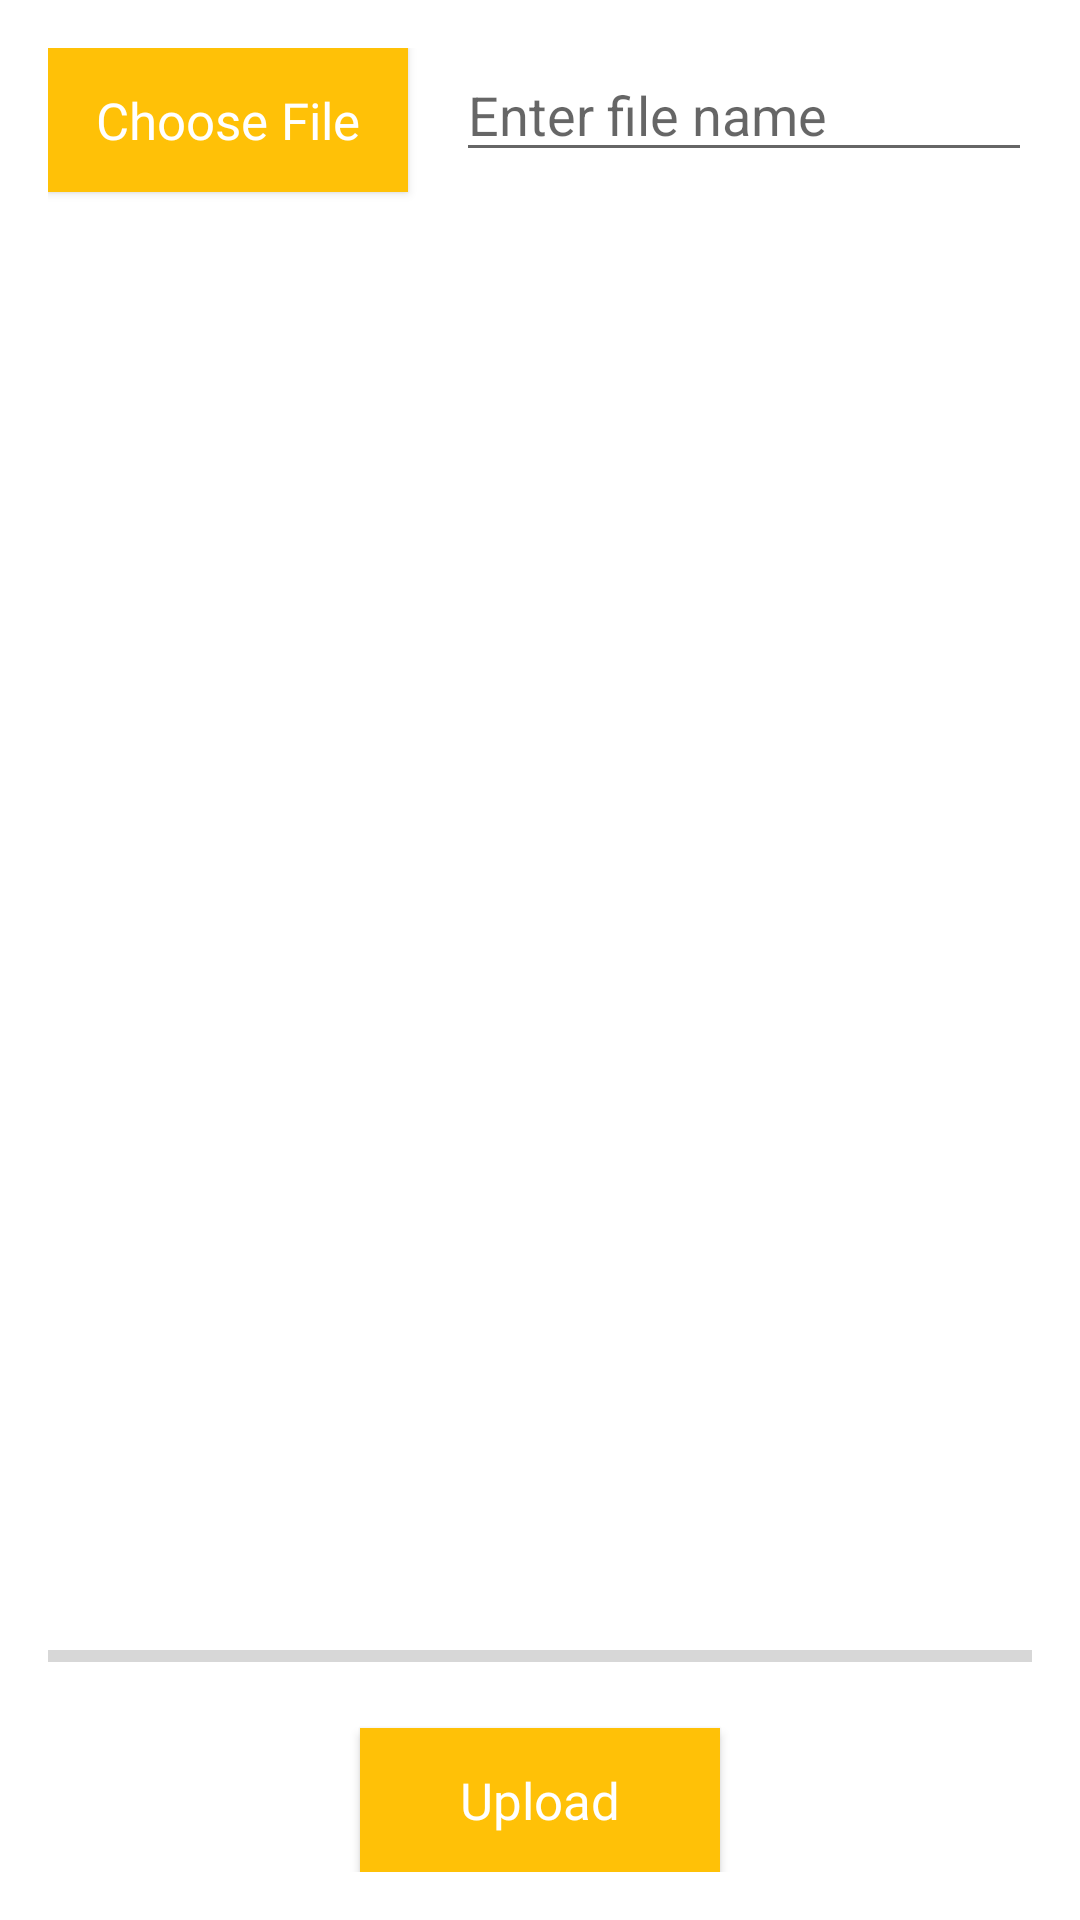

Produce the Android XML layout that renders to this screen, including the resource entries it uses.
<!-- AndroidManifest.xml: application theme Theme.FlowerVallyAdmin -->
<!-- res/layout/fragment_add_banner.xml -->
<?xml version="1.0" encoding="utf-8"?>
<RelativeLayout xmlns:android="http://schemas.android.com/apk/res/android"
    xmlns:tools="http://schemas.android.com/tools"
    android:layout_width="match_parent"
    android:layout_height="match_parent"
    android:padding="16dp"
    tools:context="fragment.AddBannerFragment">

    <androidx.appcompat.widget.AppCompatButton
        android:id="@+id/button_choose_image"
        android:layout_width="120dp"
        android:layout_height="wrap_content"
        android:background="@color/colorPrimary"
        android:fontFamily="@font/poppins_medium"
        android:text="@string/choose_file"
        android:textAllCaps="false"
        android:textColor="@color/white"
        android:textSize="17sp" />

    <androidx.appcompat.widget.AppCompatEditText
        android:id="@+id/edit_text_file_name"
        android:layout_width="match_parent"
        android:layout_height="wrap_content"
        android:layout_marginStart="16dp"
        android:layout_toEndOf="@+id/button_choose_image"
        android:hint="@string/enter_file_name" />

    <androidx.appcompat.widget.AppCompatImageView
        android:id="@+id/image_view"
        android:layout_width="match_parent"
        android:layout_height="match_parent"
        android:layout_above="@id/progress_bar"
        android:layout_below="@id/edit_text_file_name"
        android:layout_marginTop="16dp" />

    <ProgressBar
        android:id="@+id/progress_bar"
        style="@style/Widget.AppCompat.ProgressBar.Horizontal"
        android:layout_width="match_parent"
        android:layout_height="wrap_content"
        android:layout_above="@+id/button_upload"
        android:layout_alignParentStart="true"
        android:layout_marginBottom="16dp" />

    <androidx.appcompat.widget.AppCompatButton
        android:id="@+id/button_upload"
        android:layout_width="120dp"
        android:layout_height="wrap_content"
        android:layout_alignParentBottom="true"
        android:layout_centerHorizontal="true"
        android:background="@color/colorPrimary"
        android:fontFamily="@font/poppins_medium"
        android:text="@string/banner"
        android:textAllCaps="false"
        android:textColor="@color/white"
        android:textSize="17sp" />


</RelativeLayout>
<!-- resources referenced by this layout -->
<resources>
  <color name="colorPrimary">#FFC107</color>
  <color name="white">#FFFFFFFF</color>
  <string name="banner">Upload</string>
  <string name="choose_file">Choose File</string>
  <string name="enter_file_name">Enter file name</string>
  <style name="Theme.FlowerVallyAdmin" parent="Theme.MaterialComponents.DayNight.NoActionBar">
          
          <item name="colorPrimary">@color/colorPrimary</item>
          <item name="colorPrimaryVariant">@color/colorPrimaryDark</item>
          <item name="colorOnPrimary">@color/backgroundcolor</item>
          
          <item name="android:statusBarColor" tools:targetApi="l">?attr/colorPrimaryVariant</item>
          
      </style>
  <color name="colorPrimaryDark">#FFA000</color>
  <color name="backgroundcolor">#fcfcfc</color>
</resources>
